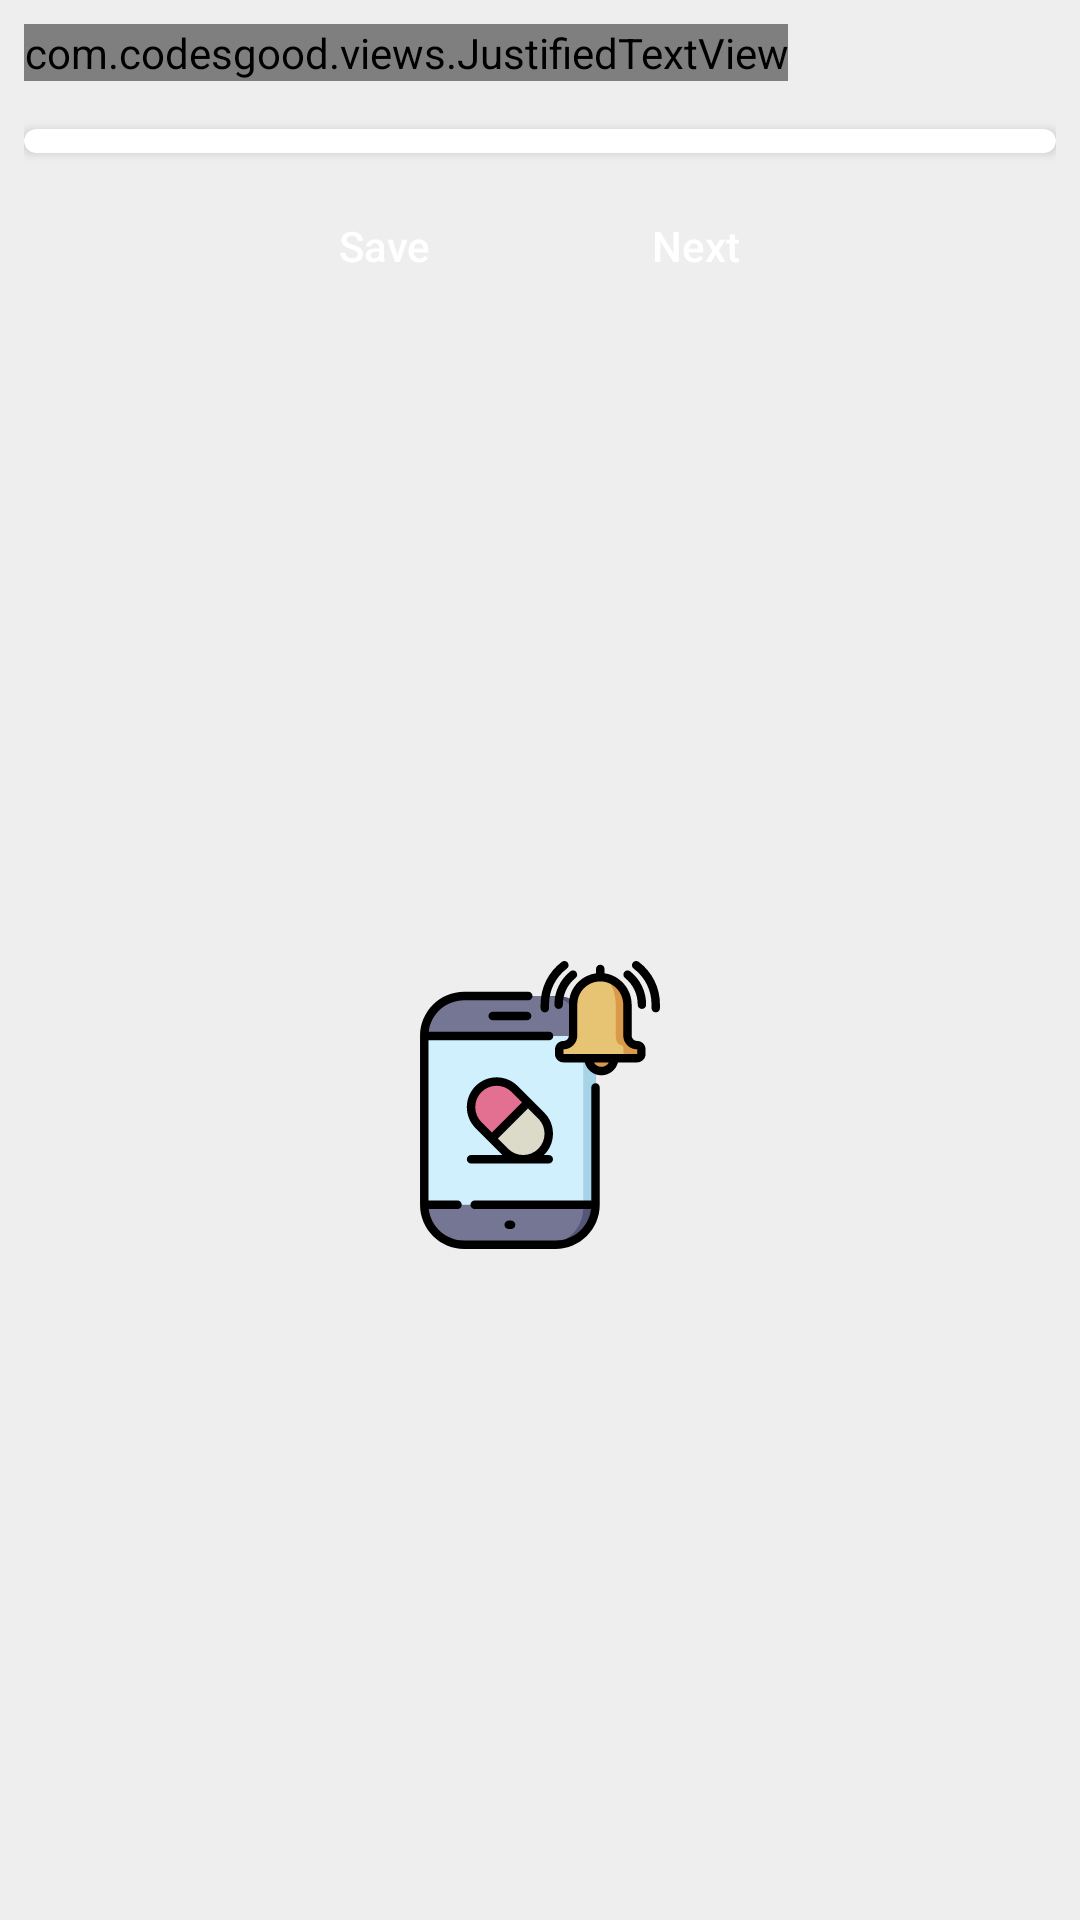

Write the Android layout XML for this screen, with the resource values it uses.
<!-- AndroidManifest.xml: application theme AppTheme -->
<!-- res/layout/activity_contacts.xml -->
<?xml version="1.0" encoding="utf-8"?>
<LinearLayout xmlns:android="http://schemas.android.com/apk/res/android"
    xmlns:app="http://schemas.android.com/apk/res-auto"
    xmlns:tools="http://schemas.android.com/tools"
    android:layout_width="match_parent"
    android:layout_height="match_parent"
    android:paddingLeft="8dp"
    android:paddingRight="8dp"
    android:paddingTop="8dp"
    android:background="#eee"
    android:orientation="vertical"
    tools:context=".View.ContactsActivity">
    <com.codesgood.views.JustifiedTextView
        android:text="Provide contact list for each appointment with the possibility to set message text for it."
        android:layout_width="wrap_content"
        android:layout_height="wrap_content" />
    <androidx.cardview.widget.CardView
        android:id="@+id/idCardView"
        android:layout_marginTop="16dp"
        android:layout_width="match_parent"
        android:layout_height="wrap_content"
        android:elevation="7dp"

        app:cardCornerRadius="6dp"
        app:cardPreventCornerOverlap="false">
        <LinearLayout
            android:layout_width="match_parent"
            android:layout_height="wrap_content"
            android:orientation="vertical">
            <androidx.recyclerview.widget.RecyclerView
                android:id="@+id/contactRecyclerView"
                android:layout_width="match_parent"
                android:layout_marginBottom="8dp"
                android:layout_height="wrap_content">

            </androidx.recyclerview.widget.RecyclerView>
        </LinearLayout>
    </androidx.cardview.widget.CardView>

        <LinearLayout
            android:layout_width="match_parent"
            android:paddingTop="16dp"
            android:layout_height="wrap_content"
            android:gravity="center_horizontal"
            android:orientation="horizontal">
            <Button
                android:layout_width="wrap_content"
                android:layout_height="30dp"


                android:background="@drawable/mybutton"
                android:textColor="@android:color/white"
                android:id="@+id/save_btn"
                android:layout_marginRight="8dp"
                android:layout_marginEnd="8dp"

                android:textAllCaps="false"
                android:text="Save"/>
            <Button
                android:layout_width="wrap_content"
                android:layout_height="30dp"


                android:background="@drawable/mybutton"
                android:textColor="@android:color/white"
                android:id="@+id/next_btn"
                android:layout_marginLeft="8dp"
                android:layout_marginStart="8dp"
                android:textAllCaps="false"

                android:text="Next"/>

        </LinearLayout>
    <RelativeLayout

        android:layout_width="match_parent"
        android:layout_height="fill_parent"
        >
        <ImageView
            android:layout_width="96dp"
            android:layout_height="96dp"
            android:layout_centerInParent="true"
            android:src="@drawable/ic_reminder"
            />
    </RelativeLayout>
</LinearLayout>
<!-- resources referenced by this layout -->
<resources>
  <!-- drawable ic_reminder: vector/xml drawable (drawable, 7083 chars, omitted) -->
  <style name="AppTheme" parent="Theme.AppCompat.Light.DarkActionBar">
          
          <item name="colorPrimary">@color/colorPrimary</item>
          <item name="colorPrimaryDark">@color/colorPrimaryDark</item>
          <item name="colorAccent">@color/colorAccent</item>
  
      </style>
  <color name="colorPrimary">#00A2FF</color>
  <color name="colorPrimaryDark">#0080E8</color>
  <color name="colorAccent">#D81B60</color>
</resources>
